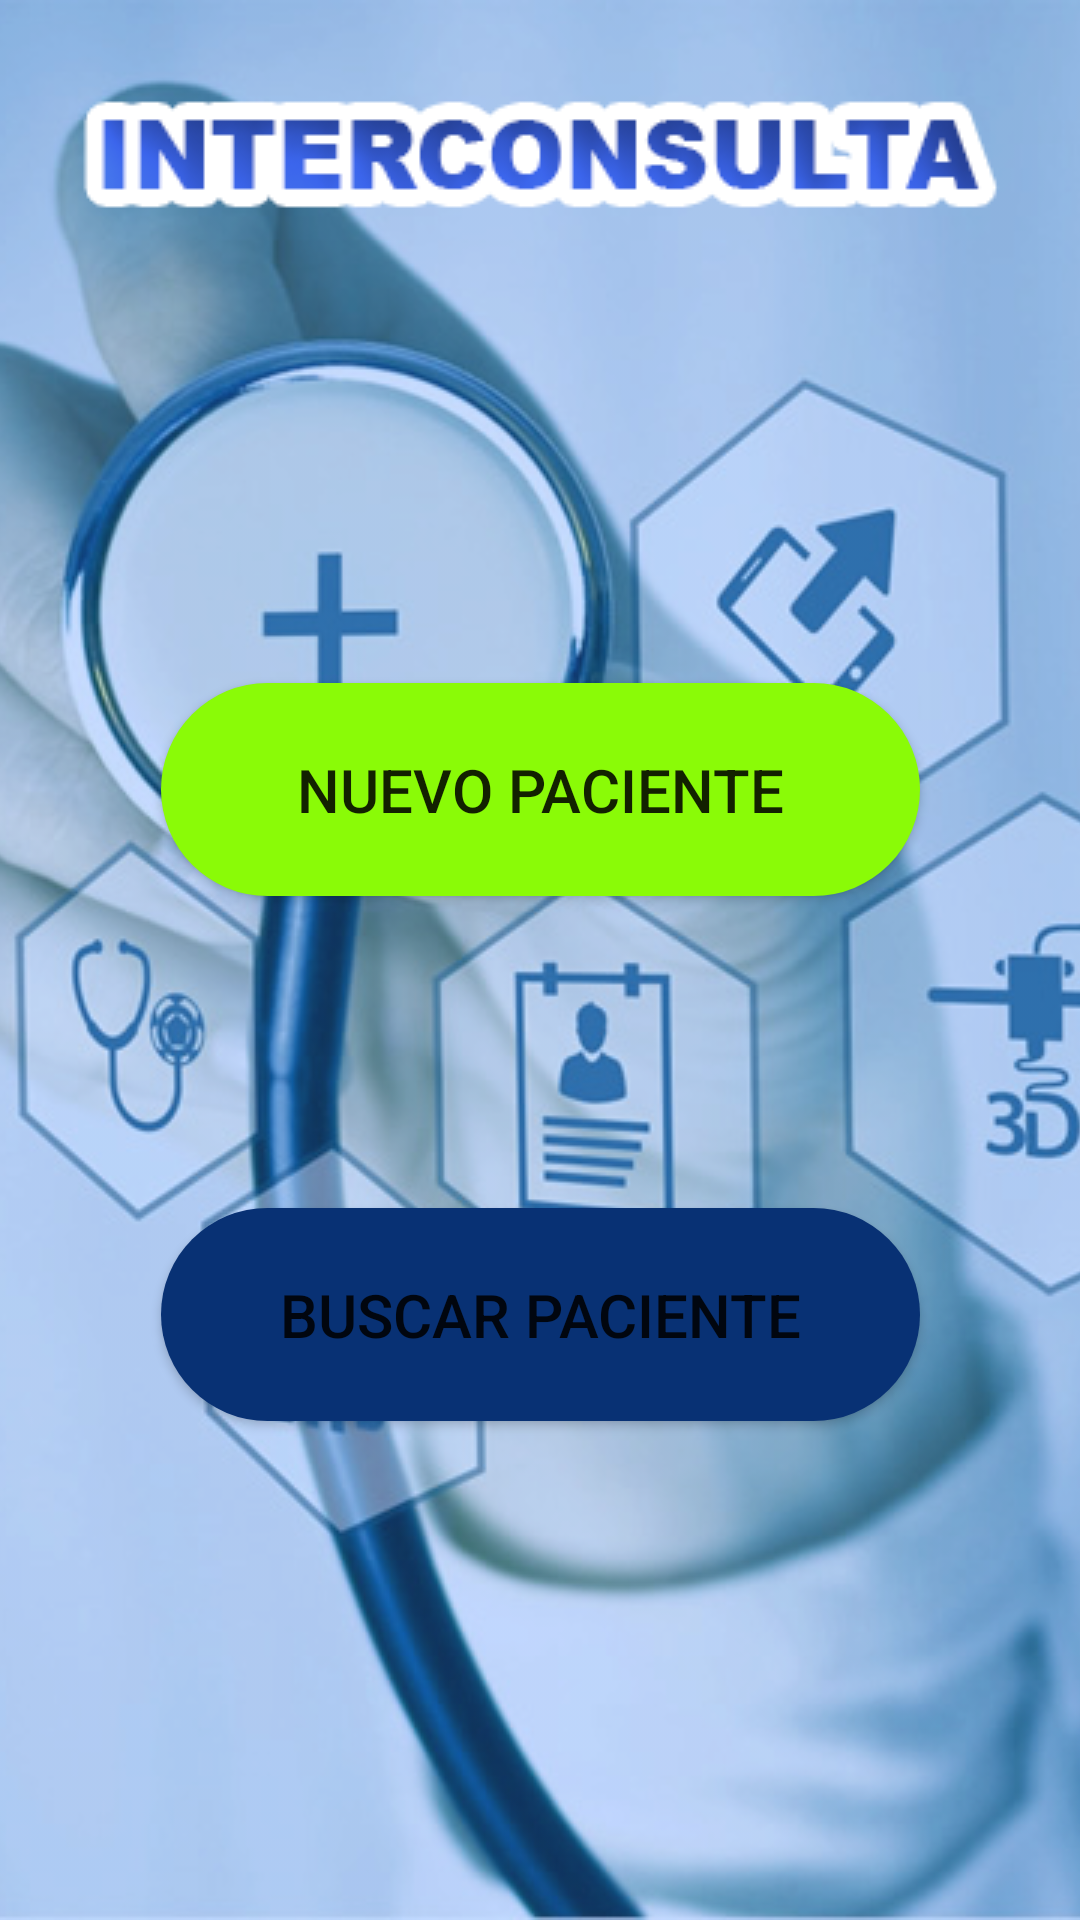

Reconstruct the res/layout file that produces this screen, plus the resources it refers to.
<!-- AndroidManifest.xml: application theme Theme.Debe -->
<!-- res/layout/fragment_home.xml -->
<?xml version="1.0" encoding="utf-8"?>
<androidx.constraintlayout.widget.ConstraintLayout xmlns:android="http://schemas.android.com/apk/res/android"
    xmlns:app="http://schemas.android.com/apk/res-auto"
    xmlns:tools="http://schemas.android.com/tools"
    android:id="@+id/constraintLayout"
    android:layout_width="match_parent"
    android:layout_height="match_parent"
    android:background="#3380FF"
    android:backgroundTint="#3380FF"
    android:backgroundTintMode="src_in"
    tools:context=".ui.homeScreen.HomeFragment" >

    <ImageView
        android:id="@+id/imageView2"
        android:layout_width="match_parent"
        android:layout_height="match_parent"
        android:alpha="100"
        android:scaleType="centerCrop"
        android:src="@drawable/interconsulta"
        app:layout_constraintBottom_toBottomOf="parent"
        app:layout_constraintEnd_toEndOf="parent"
        app:layout_constraintStart_toStartOf="parent"
        app:layout_constraintTop_toTopOf="parent" />

    <Button
        android:id="@+id/btn_new"
        android:layout_width="253dp"
        android:layout_height="71dp"
        android:background="@drawable/roundedbutton"
        android:backgroundTint="#8AFB07"
        android:backgroundTintMode="src_in"
        android:text="Nuevo Paciente"
        android:textSize="20sp"
        app:layout_constraintBottom_toBottomOf="parent"
        app:layout_constraintEnd_toEndOf="parent"
        app:layout_constraintStart_toStartOf="parent"
        app:layout_constraintTop_toTopOf="parent"
        app:layout_constraintVertical_bias="0.4" />

    <Button
        android:id="@+id/btn_search"
        android:layout_width="253dp"
        android:layout_height="71dp"
        android:layout_marginTop="104dp"
        android:background="@drawable/roundedbutton"
        android:text="Buscar Paciente"
        android:textSize="20sp"
        app:layout_constraintEnd_toEndOf="@+id/btn_new"
        app:layout_constraintHorizontal_bias="0.0"
        app:layout_constraintStart_toStartOf="@+id/btn_new"
        app:layout_constraintTop_toBottomOf="@+id/btn_new" />
</androidx.constraintlayout.widget.ConstraintLayout>
<!-- resources referenced by this layout -->
<resources>
  <!-- drawable interconsulta: png bitmap (drawable, 303110 bytes) -->
  <!-- drawable roundedbutton (drawable) -->
  <?xml version="1.0" encoding="utf-8"?>
  <shape xmlns:android="http://schemas.android.com/apk/res/android">
      <corners  android:radius="120dp"/>
      <solid android:color="#083174"></solid>
  </shape>
  <style name="Theme.Debe" parent="Theme.MaterialComponents.DayNight.NoActionBar">
          
          <item name="colorPrimary">@color/purple_500</item>
          <item name="colorPrimaryVariant">@color/purple_700</item>
          <item name="colorOnPrimary">@color/white</item>
          
          <item name="colorSecondary">@color/teal_200</item>
          <item name="colorSecondaryVariant">@color/teal_700</item>
          <item name="colorOnSecondary">@color/black</item>
          
          <item name="android:statusBarColor" tools:targetApi="l">?attr/colorPrimaryVariant</item>
          
      </style>
  <!-- not gathered from this repository: default colours our renderer supplied (Android Studio template values) -->
  <color name="purple_500">#FF6200EE</color>
  <color name="purple_700">#FF3700B3</color>
  <color name="teal_200">#FF03DAC5</color>
  <color name="teal_700">#FF018786</color>
  <color name="black">#FF000000</color>
  <color name="white">#FFFFFFFF</color>
</resources>
